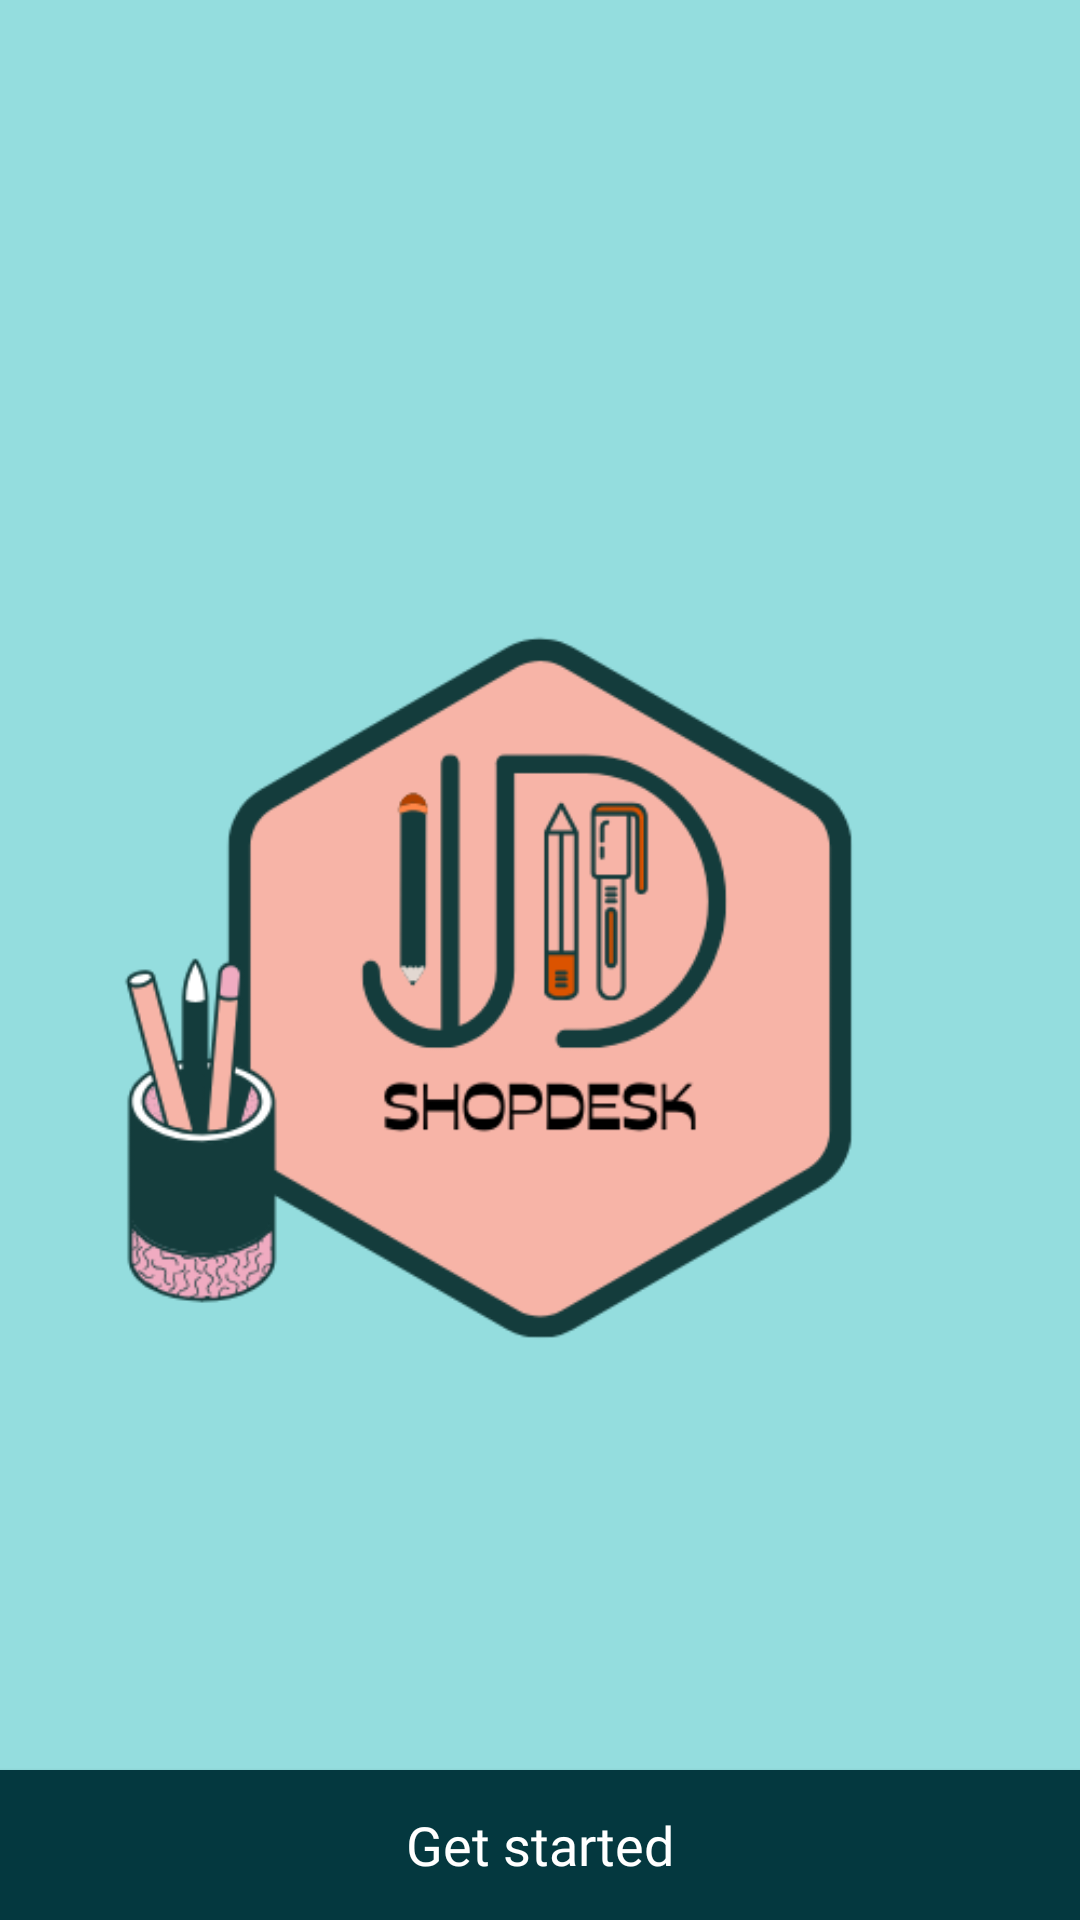

Android layout source for this screen:
<!-- AndroidManifest.xml: activity theme Theme.MyApplication -->
<!-- res/layout/main.xml -->
<?xml version="1.0" encoding="utf-8"?>
<androidx.constraintlayout.widget.ConstraintLayout xmlns:android="http://schemas.android.com/apk/res/android"
    android:layout_width="match_parent"
    android:layout_height="match_parent"
    xmlns:tools="http://schemas.android.com/tools"
    xmlns:app="http://schemas.android.com/apk/res-auto"
    android:background="#94DDDE"
    tools:context=".MainActivity">

    <Button
        android:id="@+id/button"
        android:layout_width="match_parent"
        android:layout_height="50dp"
        android:background="@color/emerald"
        android:textAllCaps="false"
        android:fontFamily="@font/aclonica"
        android:text="Get started"
        android:textColor="@color/white"
        android:textSize="18dp"
        app:layout_constraintBottom_toBottomOf="parent"
        app:layout_constraintStart_toStartOf="parent" />

    <ImageView
        android:id="@+id/imageView"
        android:layout_width="wrap_content"
        android:layout_height="wrap_content"
        android:layout_marginTop="153dp"
        android:layout_marginBottom="104dp"
        app:layout_constraintBottom_toTopOf="@+id/button"
        app:layout_constraintEnd_toEndOf="parent"
        app:layout_constraintTop_toTopOf="parent"
        android:src="@drawable/logo" />

</androidx.constraintlayout.widget.ConstraintLayout>
<!-- resources referenced by this layout -->
<resources>
  <color name="emerald">#04383F</color>
  <color name="white">#FFFFFFFF</color>
  <!-- drawable logo: png bitmap (drawable, 34340 bytes) -->
  <style name="Theme.MyApplication" parent="Theme.AppCompat.Light.NoActionBar">
          
          
      </style>
</resources>
